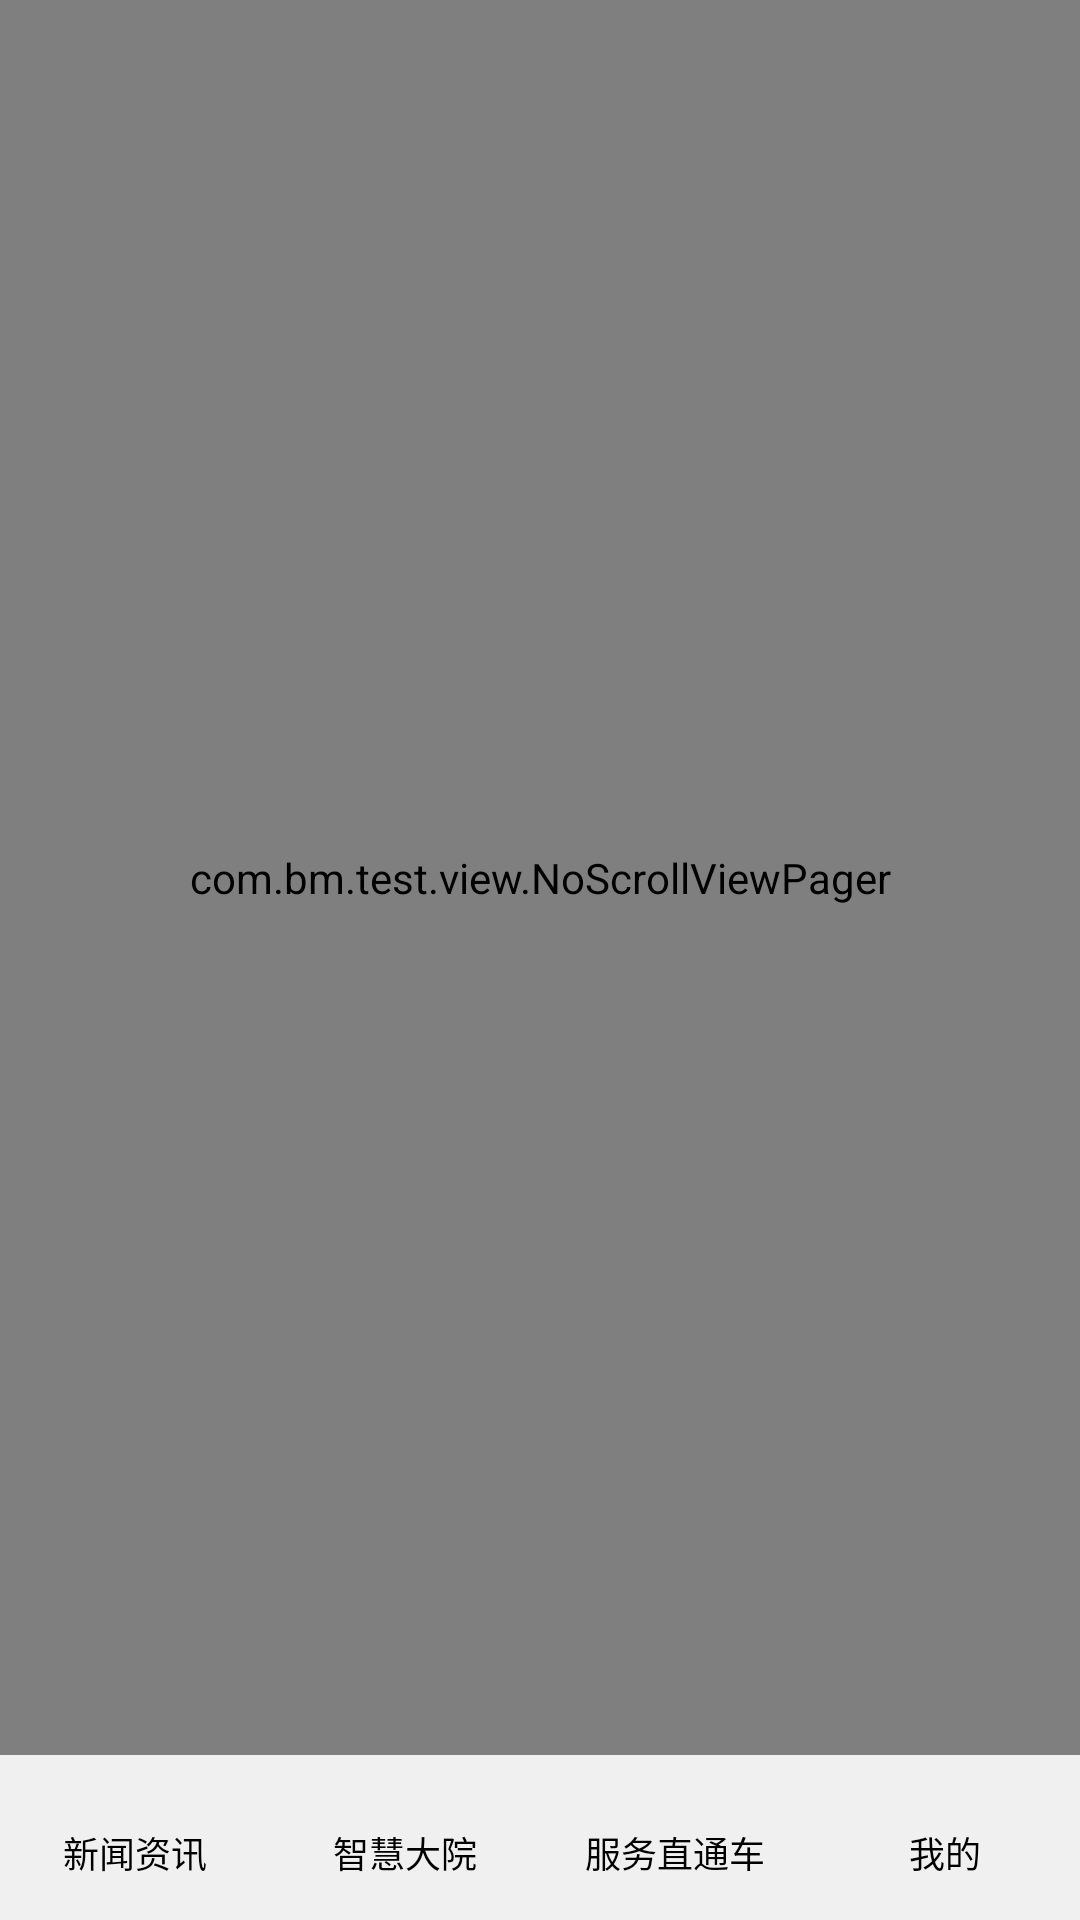

Android layout source for this screen:
<!-- AndroidManifest.xml: application theme AppTheme -->
<!-- res/layout/activity_main.xml -->
<?xml version="1.0" encoding="utf-8"?>
<RelativeLayout xmlns:android="http://schemas.android.com/apk/res/android"
    xmlns:tools="http://schemas.android.com/tools"
    android:layout_width="match_parent"
    android:layout_height="match_parent"
    android:orientation="vertical"
    >
    <include
        android:id="@+id/main_bottom_menu"
        android:layout_width="match_parent"
        android:layout_height="wrap_content"
        android:layout_alignParentBottom="true"
        layout="@layout/home_content_bottom_menu" />

    <com.bm.test.view.NoScrollViewPager
        android:id="@+id/tabpager"
        android:layout_width="match_parent"
        android:layout_height="match_parent"
        android:layout_above="@id/main_bottom_menu"
        />

</RelativeLayout>
<!-- res/layout/home_content_bottom_menu.xml (included above) -->
<?xml version="1.0" encoding="utf-8"?>
<LinearLayout xmlns:android="http://schemas.android.com/apk/res/android"
    android:layout_width="match_parent"
    android:layout_height="wrap_content"
    android:background="#F0F0F0"
    android:orientation="vertical" >

    <RadioGroup
        android:id="@+id/home_content_rg"
        android:layout_width="match_parent"
        android:layout_height="50dp"
        android:layout_marginTop="5dp"
        android:orientation="horizontal" >

        <RadioButton
            android:id="@+id/home_content_rb_0"
            android:layout_width="match_parent"
            android:layout_height="match_parent"
            android:layout_weight="1"
            android:button="@null"
            android:gravity="center"
            android:text="新闻资讯"
            android:textSize="@dimen/txt12sp"
            android:layout_marginTop="5dp"
            />

        <RadioButton
            android:id="@+id/home_content_rb_1"
            android:layout_width="match_parent"
            android:layout_height="match_parent"
            android:layout_weight="1"
            android:button="@null"
            android:gravity="center"
            android:text="智慧大院"
            android:textSize="@dimen/txt12sp"
            android:layout_marginTop="5dp"
           />

        <RadioButton
            android:id="@+id/home_content_rb_2"
            android:layout_width="match_parent"
            android:layout_height="match_parent"
            android:layout_weight="1"
            android:button="@null"
            android:gravity="center"
            android:text="服务直通车"
            android:textSize="@dimen/txt12sp"
            android:layout_marginTop="5dp"
      />

        <RadioButton
            android:id="@+id/home_content_rb_3"
            android:layout_width="match_parent"
            android:layout_height="match_parent"
            android:layout_weight="1"
            android:button="@null"
            android:gravity="center"
            android:text="我的"
            android:textSize="@dimen/txt12sp"
            android:layout_marginTop="5dp"
         />
    </RadioGroup>

</LinearLayout>
<!-- resources referenced by this layout -->
<resources>
  <dimen name="txt12sp">12sp</dimen>
  <style name="AppTheme" parent="Theme.AppCompat.Light.DarkActionBar">
          
          <item name="colorPrimary">@color/colorPrimary</item>
          <item name="colorPrimaryDark">@color/colorPrimaryDark</item>
          <item name="colorAccent">@color/colorAccent</item>
      </style>
  <color name="colorPrimary">#3F51B5</color>
  <color name="colorPrimaryDark">#303F9F</color>
  <color name="colorAccent">#FF4081</color>
</resources>
